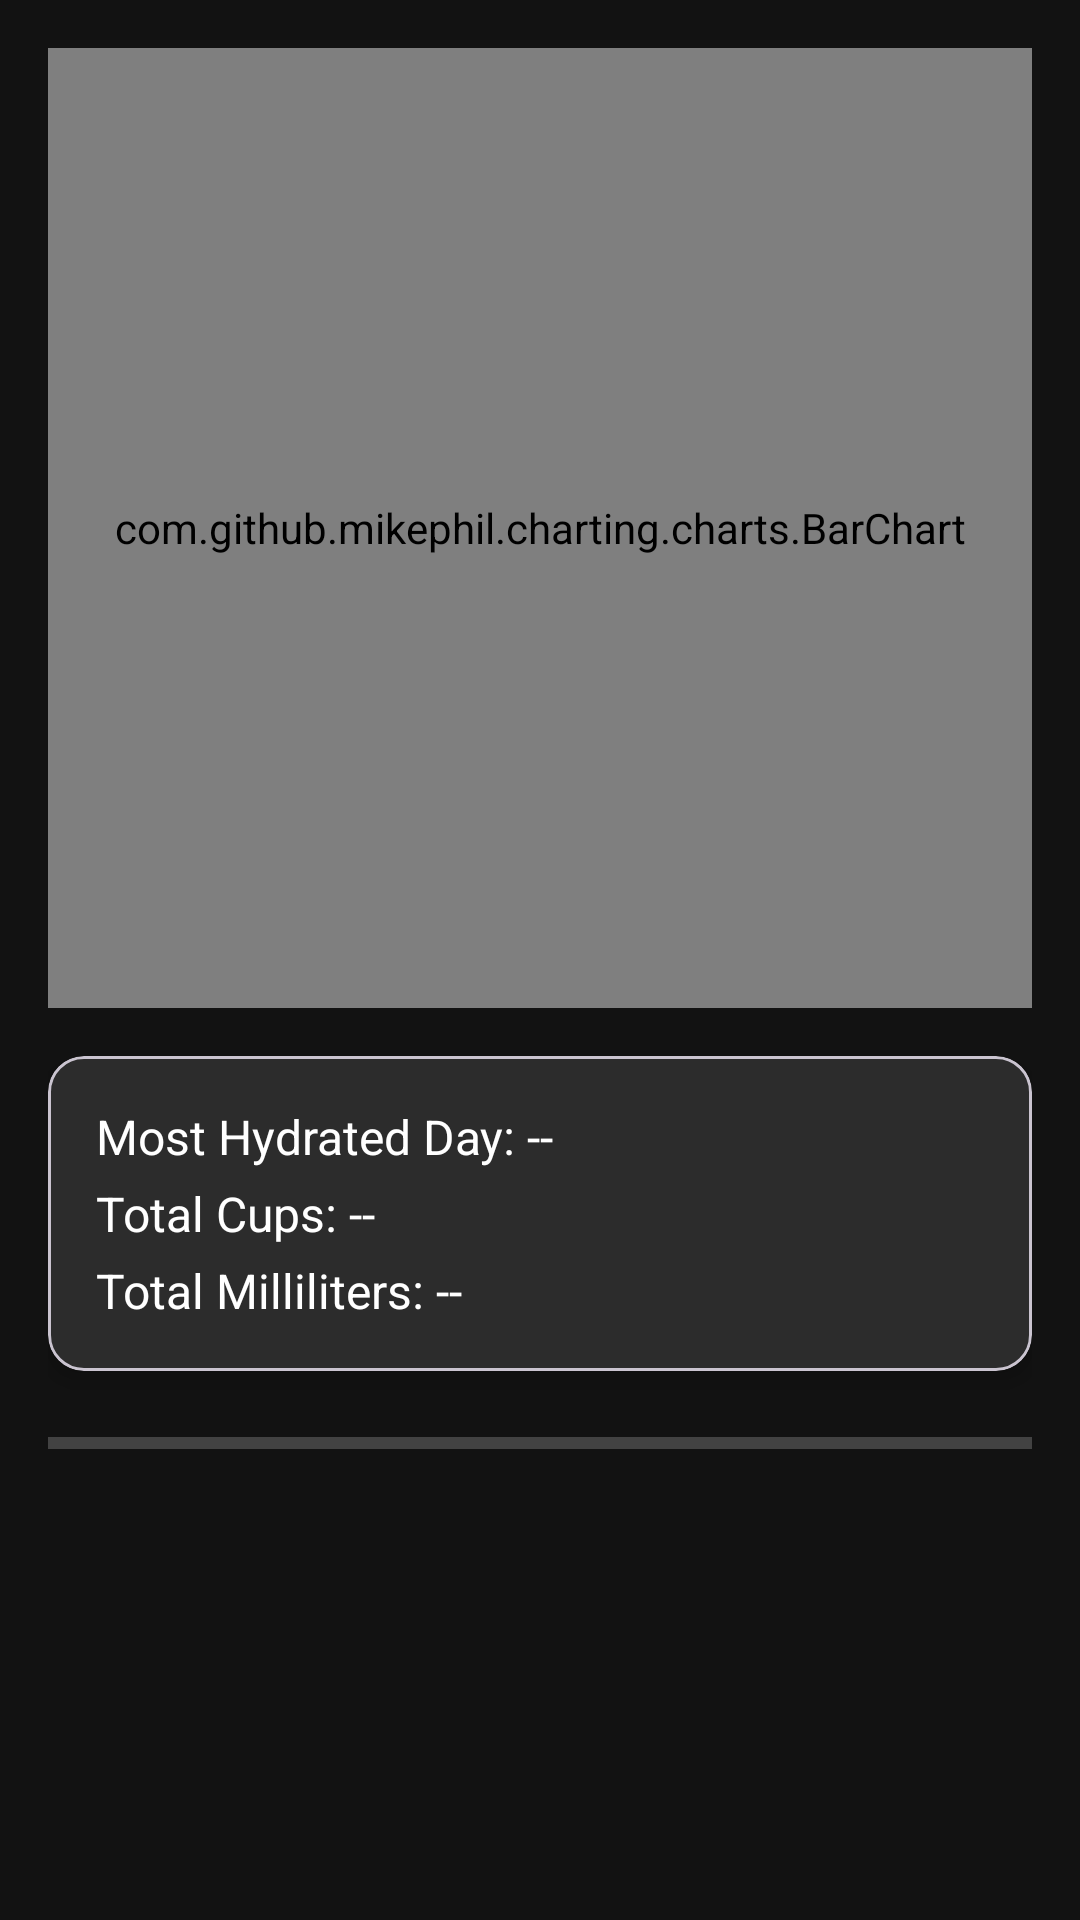

Reconstruct the res/layout file that produces this screen, plus the resources it refers to.
<!-- AndroidManifest.xml: application theme Theme.MyHealthTrackerApp -->
<!-- res/layout/fragment_water_detail.xml -->
<?xml version="1.0" encoding="utf-8"?>
<ScrollView xmlns:android="http://schemas.android.com/apk/res/android"
    xmlns:app="http://schemas.android.com/apk/res-auto"
    android:layout_width="match_parent"
    android:layout_height="match_parent"
    android:background="@color/dark_gray"
    android:padding="16dp">

    <LinearLayout
        android:layout_width="match_parent"
        android:layout_height="wrap_content"
        android:orientation="vertical"
        android:gravity="center_horizontal">

        
        <com.github.mikephil.charting.charts.BarChart
            android:id="@+id/chart_water_bars"
            android:layout_width="match_parent"
            android:layout_height="320dp"
            android:layout_marginBottom="16dp" />

        
        <com.google.android.material.card.MaterialCardView
            android:layout_width="match_parent"
            android:layout_height="wrap_content"
            app:cardCornerRadius="12dp"
            app:cardElevation="4dp"
            app:cardBackgroundColor="@color/medium_gray">

            <LinearLayout
                android:layout_width="match_parent"
                android:layout_height="wrap_content"
                android:orientation="vertical"
                android:padding="16dp">

                <TextView
                    android:id="@+id/tv_most_hydrated_day"
                    android:layout_width="wrap_content"
                    android:layout_height="wrap_content"
                    android:text="@string/most_hydrated_day"
                    android:textColor="@color/white"
                    android:textSize="16sp"
                    android:paddingBottom="4dp" />

                <TextView
                    android:id="@+id/tv_total_cups"
                    android:layout_width="wrap_content"
                    android:layout_height="wrap_content"
                    android:text="@string/total_cups"
                    android:textColor="@color/white"
                    android:textSize="16sp"
                    android:paddingBottom="4dp" />

                <TextView
                    android:id="@+id/tv_total_ml"
                    android:layout_width="wrap_content"
                    android:layout_height="wrap_content"
                    android:text="@string/total_milliliters"
                    android:textColor="@color/white"
                    android:textSize="16sp" />
            </LinearLayout>
        </com.google.android.material.card.MaterialCardView>

        
        <ProgressBar
            android:id="@+id/pb_water"
            style="?android:attr/progressBarStyleHorizontal"
            android:layout_width="match_parent"
            android:layout_height="wrap_content"
            android:layout_marginTop="16dp"
            android:max="100"
            android:progress="0"
            android:progressTint="@color/cyan" />

    </LinearLayout>
</ScrollView>
<!-- resources referenced by this layout -->
<resources>
  <color name="cyan">#00FFFF</color>
  <color name="dark_gray">#121212</color>
  <color name="medium_gray">#2C2C2C</color>
  <color name="white">#FFFFFFFF</color>
  <string name="most_hydrated_day">Most Hydrated Day: --</string>
  <string name="total_cups">Total Cups: --</string>
  <string name="total_milliliters">Total Milliliters: --</string>
  <style name="Theme.MyHealthTrackerApp" parent="Base.Theme.MyHealthTrackerApp" />
  <style name="Base.Theme.MyHealthTrackerApp" parent="Theme.Material3.DayNight.NoActionBar">
          
          <item name="colorPrimary">@color/red_primary</item>
          <item name="colorPrimaryVariant">@color/red_dark</item>
          <item name="colorSecondary">@color/red_secondary</item>
          <item name="colorSecondaryVariant">@color/red_light</item>
          <item name="colorSurface">@color/dark_gray</item>
          <item name="colorOnSurface">@color/white</item>
          <item name="colorOnPrimary">@color/white</item>
          <item name="colorOnSecondary">@color/white</item>
          <item name="android:statusBarColor">@color/black</item>
          <item name="android:navigationBarColor">@color/black</item>
          <item name="android:windowBackground">@color/dark_gray</item>
          <item name="android:textColor">@color/text_primary</item>
          <item name="android:textColorSecondary">@color/text_secondary</item>
          <item name="android:textColorHint">@color/text_hint</item>
      </style>
  <color name="red_primary">#E53935</color>
  <color name="red_dark">#B71C1C</color>
  <color name="red_secondary">#C62828</color>
  <color name="red_light">#EF5350</color>
  <color name="black">#FF000000</color>
  <color name="text_primary">#FFFFFF</color>
  <color name="text_secondary">#CCCCCC</color>
  <color name="text_hint">#888888</color>
</resources>
